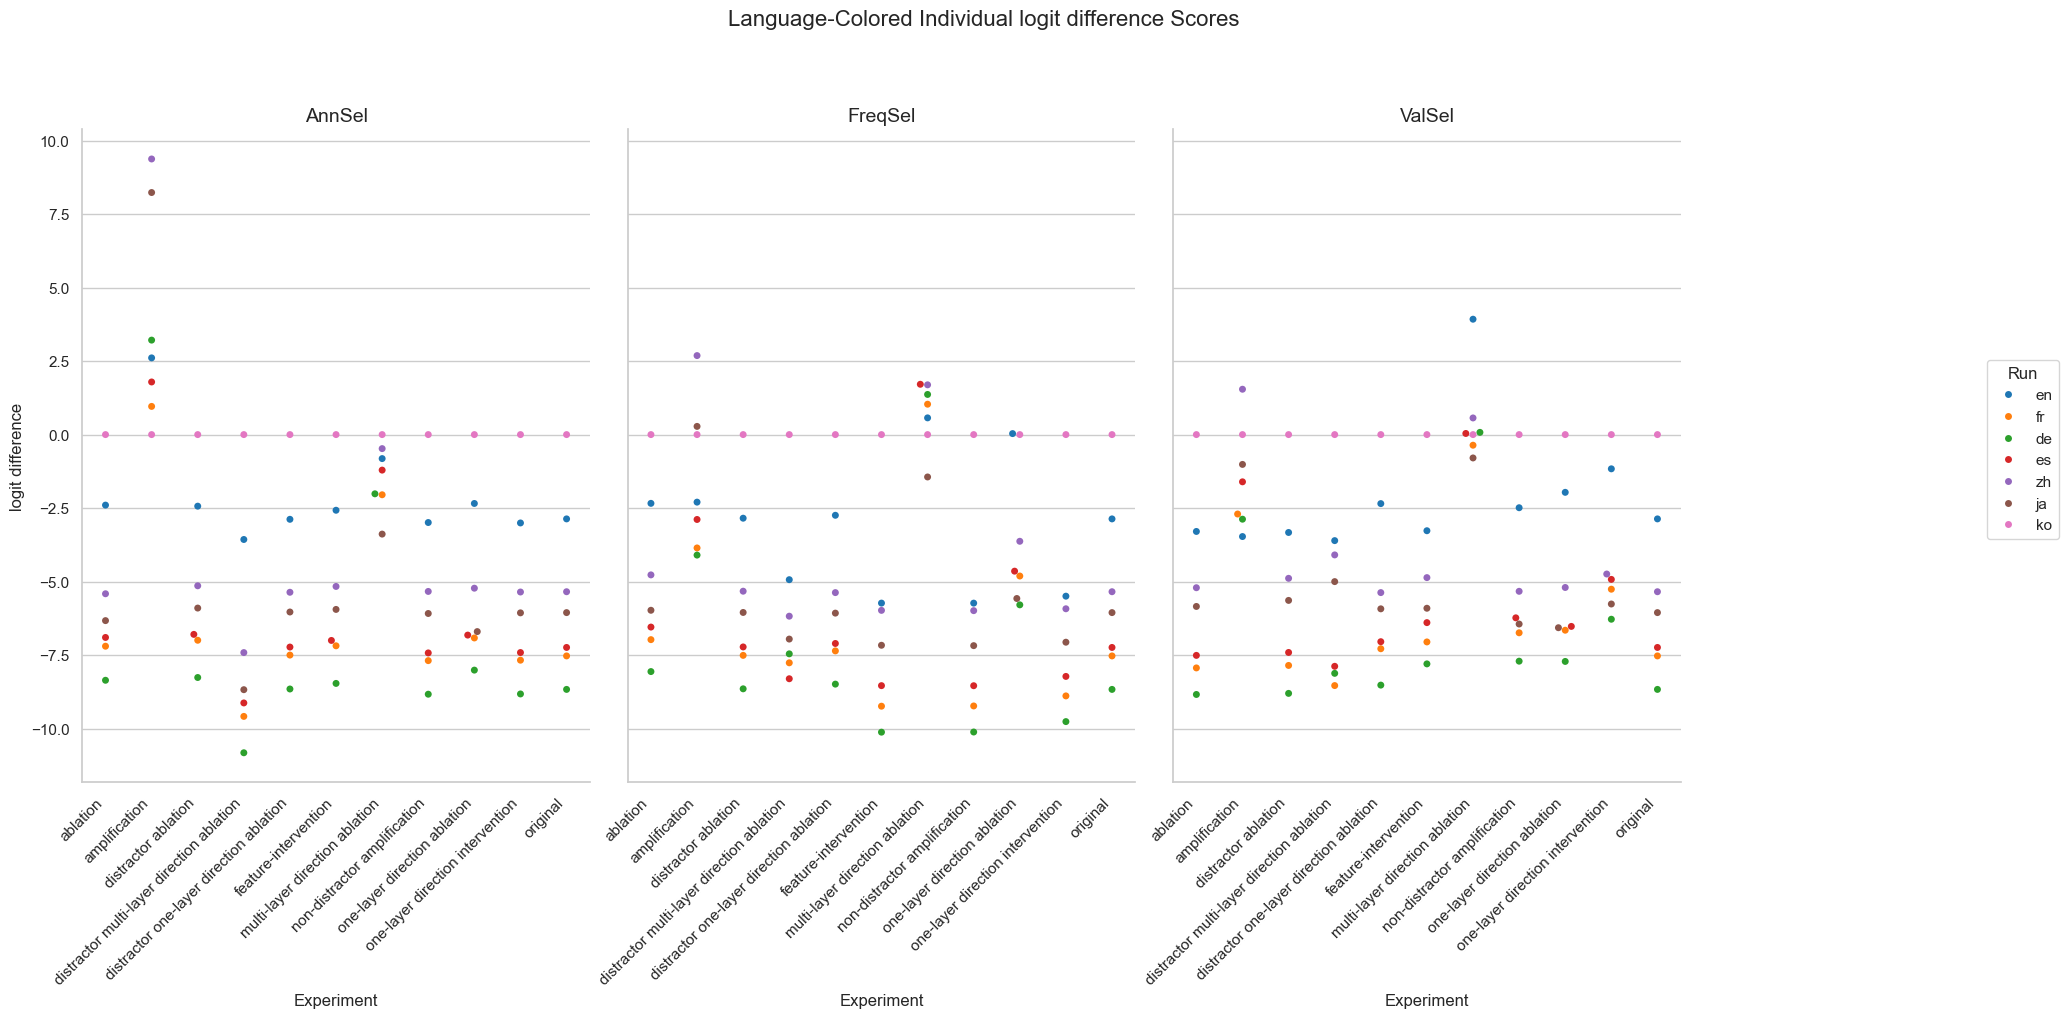

Source data for this figure (header and first rows):
Experiment, Method, Run, mean, stdev
original, AnnSel, en, -2.868, 2.407
original, AnnSel, fr, -7.53, 4.273
original, AnnSel, de, -8.669, 4.685
original, AnnSel, es, -7.242, 3.619
original, AnnSel, zh, -5.346, 2.926
original, AnnSel, ja, -6.057, 2.718
original, AnnSel, ko, 0.0, 0.0
original, FreqSel, en, -2.868, 2.407
original, FreqSel, fr, -7.53, 4.273
original, FreqSel, de, -8.669, 4.685
original, FreqSel, es, -7.242, 3.619
original, FreqSel, zh, -5.346, 2.926
original, FreqSel, ja, -6.057, 2.718
original, FreqSel, ko, 0.0, 0.0
original, ValSel, en, -2.868, 2.407
original, ValSel, fr, -7.53, 4.273
original, ValSel, de, -8.669, 4.685
original, ValSel, es, -7.242, 3.619
original, ValSel, zh, -5.346, 2.926
original, ValSel, ja, -6.057, 2.718
original, ValSel, ko, 0.0, 0.0
distractor ablation, AnnSel, en, -2.435, 2.327
distractor ablation, AnnSel, fr, -6.997, 4.177
distractor ablation, AnnSel, de, -8.265, 4.661
distractor ablation, AnnSel, es, -6.797, 3.576
distractor ablation, AnnSel, zh, -5.144, 2.993
distractor ablation, AnnSel, ja, -5.902, 2.774
distractor ablation, AnnSel, ko, 0.0, 0.0
distractor ablation, FreqSel, en, -2.845, 2.422
distractor ablation, FreqSel, fr, -7.512, 4.276
distractor ablation, FreqSel, de, -8.65, 4.683
distractor ablation, FreqSel, es, -7.225, 3.625
distractor ablation, FreqSel, zh, -5.328, 2.929
distractor ablation, FreqSel, ja, -6.052, 2.726
distractor ablation, FreqSel, ko, 0.0, 0.0
distractor ablation, ValSel, en, -3.331, 2.576
distractor ablation, ValSel, fr, -7.854, 4.489
distractor ablation, ValSel, de, -8.805, 4.875
distractor ablation, ValSel, es, -7.413, 3.753
distractor ablation, ValSel, zh, -4.89, 3.056
distractor ablation, ValSel, ja, -5.642, 2.772
distractor ablation, ValSel, ko, 0.0, 0.0
ablation, AnnSel, en, -2.399, 2.372
ablation, AnnSel, fr, -7.2, 4.268
ablation, AnnSel, de, -8.359, 4.743
ablation, AnnSel, es, -6.902, 3.622
ablation, AnnSel, zh, -5.415, 2.877
ablation, AnnSel, ja, -6.329, 2.727
ablation, AnnSel, ko, 0.0, 0.0
ablation, FreqSel, en, -2.339, 2.46
ablation, FreqSel, fr, -6.977, 4.396
ablation, FreqSel, de, -8.063, 4.846
ablation, FreqSel, es, -6.549, 3.933
ablation, FreqSel, zh, -4.773, 2.885
ablation, FreqSel, ja, -5.977, 2.864
ablation, FreqSel, ko, 0.0, 0.0
ablation, ValSel, en, -3.296, 2.483
ablation, ValSel, fr, -7.939, 4.356
ablation, ValSel, de, -8.842, 4.822
ablation, ValSel, es, -7.512, 3.728
... 171 more rows
